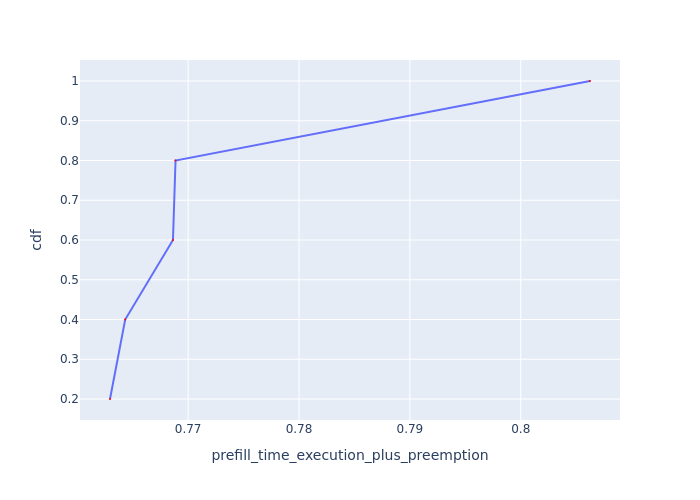

Source data for this figure (header and first rows):
Request Id, prefill_time_execution_plus_preemption, cdf
0_2, 0.763, 0.2
0_1, 0.7643, 0.4
0_3, 0.7686, 0.6
0_4, 0.7689, 0.8
0_0, 0.8062, 1.0
